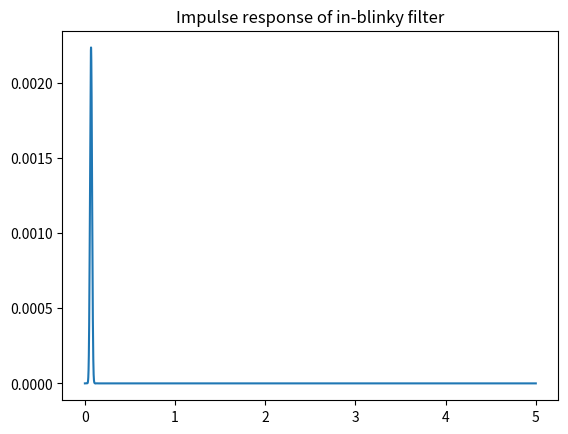
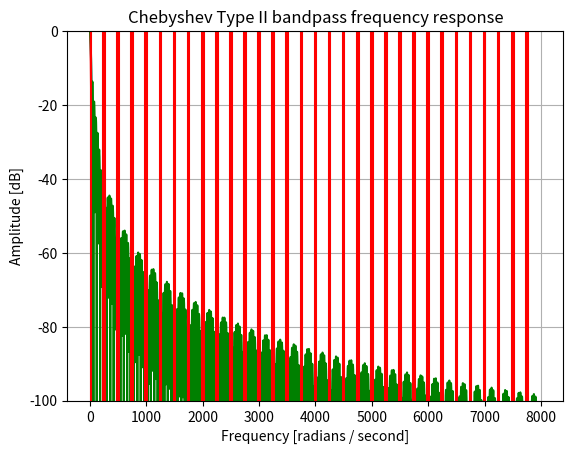

Python code for these plots, in order:
from scipy import signal
import numpy as np
import matplotlib.pyplot as plt

fs_target = 30
block_size = 64
f_cut = 35  # Hz

# 1) In-blinky filter characteristics
fs_in = 16000
fs_out = int(fs_in / block_size)
cut_off = 2 * f_cut / fs_in
attenuation_db = 40
#ftype = 'cheby2'
ftype = 'bessel'
N = 20

sos = signal.iirfilter(N, cut_off, rs=attenuation_db, btype='low',
                         analog=False, ftype=ftype, output='sos')

# print coeff for export to Cpp
for i, sec in enumerate(sos):
    print('// layer', i)
    print('float b{}[3] = {{{}, {}, {}}};'.format(i, *sec[:3]))
    print('float a{}[2] = {{{}, {}}};'.format(i, *sec[4:]))
print('// The vector of biquads')
print('vector<Biquad> biquads{ ', end='')
for i in range(len(sos)):
    final_comma = ',' if i != len(sos) - 1 else ''
    print('Biquad(b{}, a{}){} '.format(i, i, final_comma), end='')
print('};')

# impulse response
x = np.zeros(fs_in * 5)
x[0] = 1
T = np.arange(x.shape[0]) / fs_in
ir = signal.sosfilt(sos, x)

# frequency response
w, h = signal.sosfreqz(sos, 10000)
w = w / np.pi * fs_in * 0.5

# 2) Now estimate the impact of the box filter from the camera
fps = 30
box_filt_len = 1 / 30 / fs_in
h_sinc_camera = np.sinc(w / fps)

# 3) Just the block average filter
h_sinc_block = np.sinc(w / fs_out)


plt.figure()
plt.plot(T, ir)
plt.title('Impulse response of in-blinky filter')

fig = plt.figure()
ax = fig.add_subplot(111)
y_min = -100
l1 = 20 * np.log10(abs(h))
l2 = 20 * np.log10(abs(h * h_sinc_camera))
l3 = 20 * np.log10(abs(h_sinc_block * h_sinc_camera))
ax.plot(w, l1)
ax.plot(w, l2, 'r')
ax.plot(w, l3, 'g')
plt.ylim([y_min, 0])

f = fs_out
i = 0
while i * f < fs_in / 2:
    for j in [-1,1]:
        f0 = i * f + j * fs_target / 2
        if f0 < 0:
            continue
        plt.vlines(f0, y_min, 0, 'r')
    i += 1

ax.set_title('Chebyshev Type II bandpass frequency response')
ax.set_xlabel('Frequency [radians / second]')
ax.set_ylabel('Amplitude [dB]')
#ax.axis((10, 1000, -100, 10))
ax.grid(which='both', axis='both')
plt.show()
